Labelled photos from "processed", an image-classification folder in Idinmaster/Brain-Tumor-Classification-. The possible labels are: glioma, meningioma, no tumor, pituitary tumor.

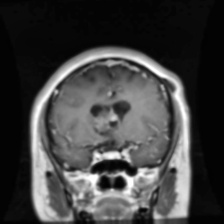
Label: glioma

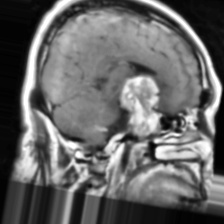
Label: pituitary tumor

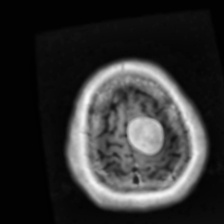
Label: meningioma

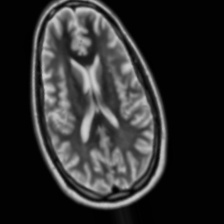
Label: no tumor

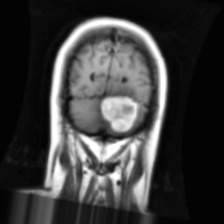
Label: meningioma

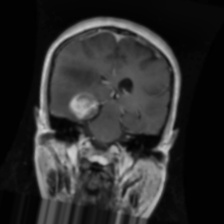
Label: glioma
